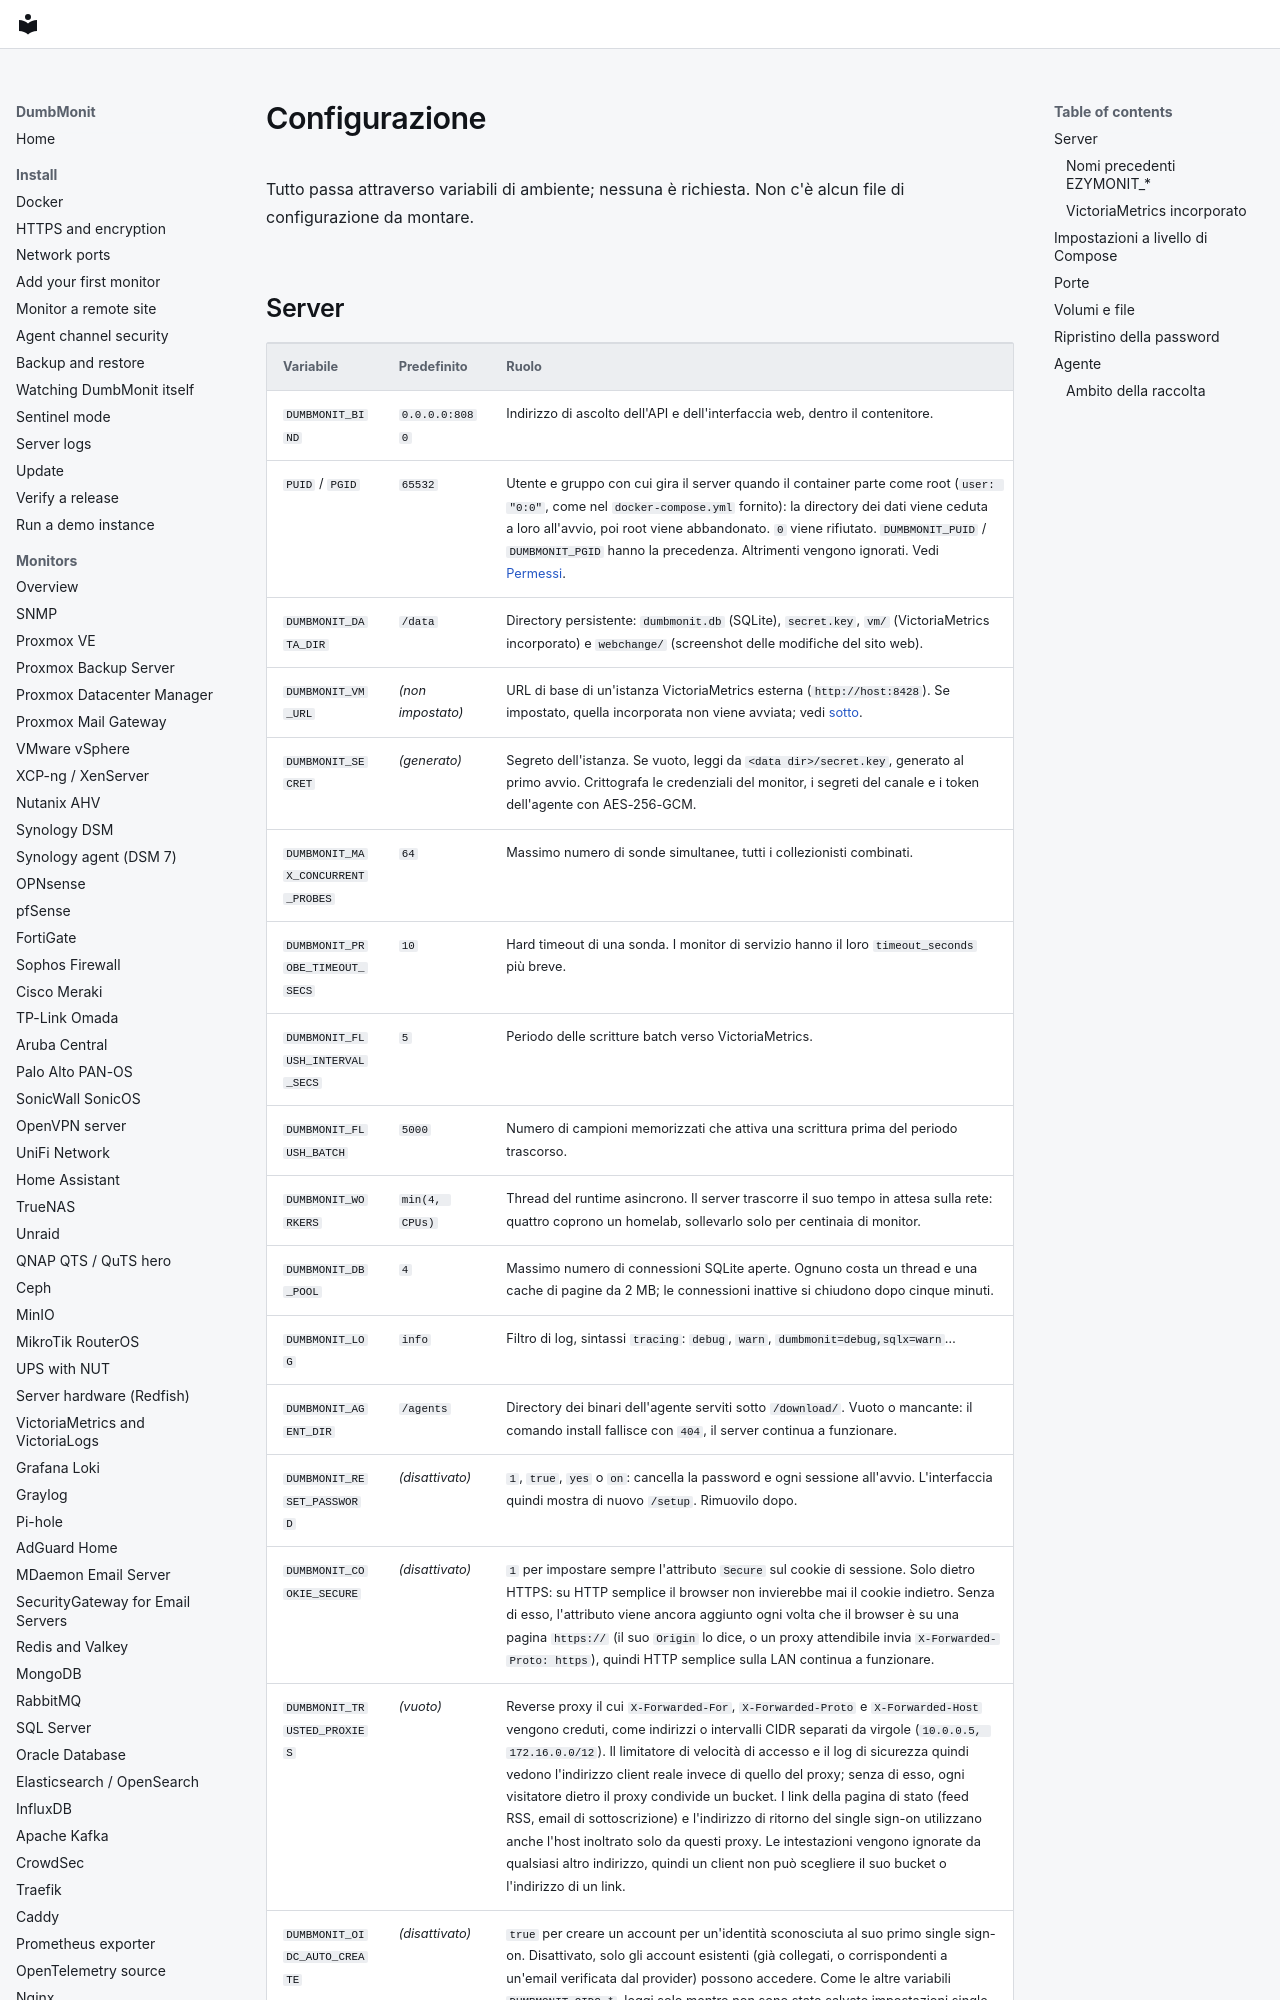

repository: laupernoe/dumbmonit · page: reference/configuration.it/index.html · generator: mkdocs

# Configurazione

Tutto passa attraverso variabili di ambiente; nessuna è richiesta. Non c'è alcun file di configurazione da montare.

## Server

| Variabile | Predefinito | Ruolo |
|---|---|---|
| `DUMBMONIT_BIND` | `0.0.0.0:8080` | Indirizzo di ascolto dell'API e dell'interfaccia web, dentro il contenitore. |
| `PUID` / `PGID` | `65532` | Utente e gruppo con cui gira il server quando il container parte come root (`user: "0:0"`, come nel `docker-compose.yml` fornito): la directory dei dati viene ceduta a loro all'avvio, poi root viene abbandonato. `0` viene rifiutato. `DUMBMONIT_PUID` / `DUMBMONIT_PGID` hanno la precedenza. Altrimenti vengono ignorati. Vedi [Permessi](../install/docker.md#permissions). |
| `DUMBMONIT_DATA_DIR` | `/data` | Directory persistente: `dumbmonit.db` (SQLite), `secret.key`, `vm/` (VictoriaMetrics incorporato) e `webchange/` (screenshot delle modifiche del sito web). |
| `DUMBMONIT_VM_URL` | *(non impostato)* | URL di base di un'istanza VictoriaMetrics esterna (`http://host:8428`). Se impostato, quella incorporata non viene avviata; vedi [sotto](#embedded-victoriametrics). |
| `DUMBMONIT_SECRET` | *(generato)* | Segreto dell'istanza. Se vuoto, leggi da `<data dir>/secret.key`, generato al primo avvio. Crittografa le credenziali del monitor, i segreti del canale e i token dell'agente con AES-256-GCM. |
| `DUMBMONIT_MAX_CONCURRENT_PROBES` | `64` | Massimo numero di sonde simultanee, tutti i collezionisti combinati. |
| `DUMBMONIT_PROBE_TIMEOUT_SECS` | `10` | Hard timeout di una sonda. I monitor di servizio hanno il loro `timeout_seconds` più breve. |
| `DUMBMONIT_FLUSH_INTERVAL_SECS` | `5` | Periodo delle scritture batch verso VictoriaMetrics. |
| `DUMBMONIT_FLUSH_BATCH` | `5000` | Numero di campioni memorizzati che attiva una scrittura prima del periodo trascorso. |
| `DUMBMONIT_WORKERS` | `min(4, CPUs)` | Thread del runtime asincrono. Il server trascorre il suo tempo in attesa sulla rete: quattro coprono un homelab, sollevarlo solo per centinaia di monitor. |
| `DUMBMONIT_DB_POOL` | `4` | Massimo numero di connessioni SQLite aperte. Ognuno costa un thread e una cache di pagine da 2 MB; le connessioni inattive si chiudono dopo cinque minuti. |
| `DUMBMONIT_LOG` | `info` | Filtro di log, sintassi `tracing`: `debug`, `warn`, `dumbmonit=debug,sqlx=warn`… |
| `DUMBMONIT_AGENT_DIR` | `/agents` | Directory dei binari dell'agente serviti sotto `/download/`. Vuoto o mancante: il comando install fallisce con `404`, il server continua a funzionare. |
| `DUMBMONIT_RESET_PASSWORD` | *(disattivato)* | `1`, `true`, `yes` o `on`: cancella la password e ogni sessione all'avvio. L'interfaccia quindi mostra di nuovo `/setup`. Rimuovilo dopo. |
| `DUMBMONIT_COOKIE_SECURE` | *(disattivato)* | `1` per impostare sempre l'attributo `Secure` sul cookie di sessione. Solo dietro HTTPS: su HTTP semplice il browser non invierebbe mai il cookie indietro. Senza di esso, l'attributo viene ancora aggiunto ogni volta che il browser è su una pagina `https://` (il suo `Origin` lo dice, o un proxy attendibile invia `X-Forwarded-Proto: https`), quindi HTTP semplice sulla LAN continua a funzionare. |
| `DUMBMONIT_TRUSTED_PROXIES` | *(vuoto)* | Reverse proxy il cui `X-Forwarded-For`, `X-Forwarded-Proto` e `X-Forwarded-Host` vengono creduti, come indirizzi o intervalli CIDR separati da virgole (`10.0.0.5, 172.16.0.0/12`). Il limitatore di velocità di accesso e il log di sicurezza quindi vedono l'indirizzo client reale invece di quello del proxy; senza di esso, ogni visitatore dietro il proxy condivide un bucket. I link della pagina di stato (feed RSS, email di sottoscrizione) e l'indirizzo di ritorno del single sign-on utilizzano anche l'host inoltrato solo da questi proxy. Le intestazioni vengono ignorate da qualsiasi altro indirizzo, quindi un client non può scegliere il suo bucket o l'indirizzo di un link. |
| `DUMBMONIT_OIDC_AUTO_CREATE` | *(disattivato)* | `true` per
